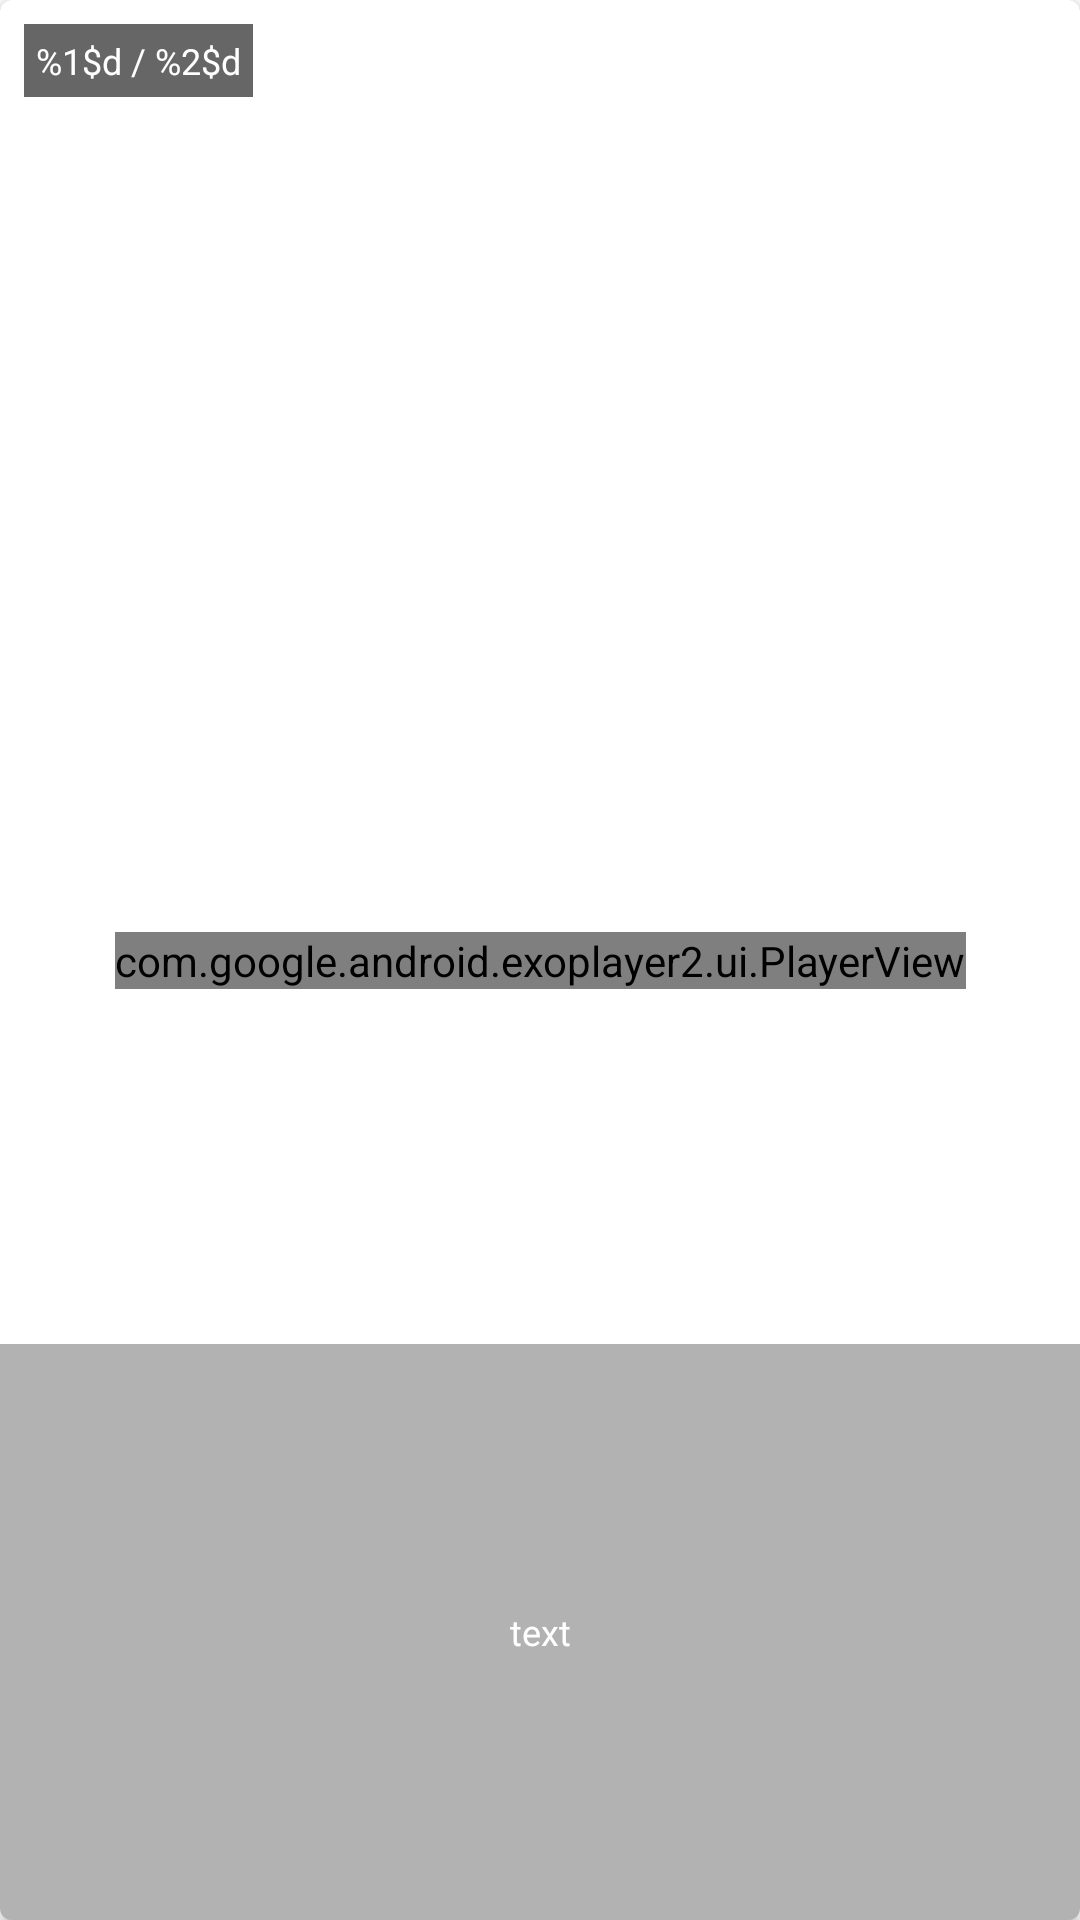

Layout XML and referenced resources for this Android screen:
<!-- AndroidManifest.xml: application theme AppTheme -->
<!-- res/layout/media.xml -->
<?xml version="1.0" encoding="utf-8"?>
<androidx.cardview.widget.CardView xmlns:android="http://schemas.android.com/apk/res/android"
    xmlns:app="http://schemas.android.com/apk/res-auto"
    xmlns:card_view="http://schemas.android.com/tools"
    android:layout_width="match_parent"
    android:layout_height="match_parent"
    android:layout_margin="2dp"
    app:cardCornerRadius="4dp"
    card_view:cardBackgroundColor="@android:color/white">

    <androidx.constraintlayout.widget.ConstraintLayout
        android:layout_width="match_parent"
        android:layout_height="match_parent">

        <androidx.constraintlayout.widget.Guideline
            android:id="@+id/media_guideline"
            android:layout_width="wrap_content"
            android:layout_height="wrap_content"
            android:orientation="horizontal"
            app:layout_constraintGuide_percent="0.7" />

        <com.google.android.exoplayer2.ui.PlayerView
            android:id="@+id/media_player_video"
            android:layout_width="wrap_content"
            android:layout_height="wrap_content"
            app:layout_constraintBottom_toBottomOf="parent"
            app:layout_constraintEnd_toEndOf="parent"
            app:layout_constraintStart_toStartOf="parent"
            app:layout_constraintTop_toTopOf="parent"
            app:resize_mode="fill" />

        <ImageView
            android:id="@+id/media_image"
            android:layout_width="match_parent"
            android:layout_height="match_parent"
            android:contentDescription="@string/property_media"
            android:scaleType="centerCrop" />

        <TextView
            android:id="@+id/media_text"
            android:layout_width="0dp"
            android:layout_height="0dp"
            android:background="#4D000000"
            android:gravity="center"
            android:text="@string/text"
            android:textAlignment="gravity"
            android:textColor="@color/colorWhite"
            android:textSize="12sp"
            app:layout_constraintBottom_toBottomOf="parent"
            app:layout_constraintEnd_toEndOf="parent"
            app:layout_constraintStart_toStartOf="parent"
            app:layout_constraintTop_toBottomOf="@+id/media_guideline" />

        <TextView
            android:id="@+id/media_current_page"
            android:layout_width="wrap_content"
            android:layout_height="wrap_content"
            android:layout_margin="8dp"
            android:background="#99000000"
            android:padding="4dp"
            android:text="@string/page"
            android:textColor="@color/colorWhite"
            android:textSize="12sp"
            app:layout_constraintStart_toStartOf="parent"
            app:layout_constraintTop_toTopOf="parent" />

    </androidx.constraintlayout.widget.ConstraintLayout>

</androidx.cardview.widget.CardView>
<!-- resources referenced by this layout -->
<resources>
  <color name="colorWhite">#FFFFFF</color>
  <string name="page">%1$d / %2$d</string>
  <string name="property_media">property media</string>
  <string name="text">text</string>
  <style name="AppTheme" parent="Theme.MaterialComponents.Light.NoActionBar">
          
          <item name="colorPrimary">@color/colorPrimary</item>
          <item name="colorPrimaryDark">@color/colorPrimaryDark</item>
          <item name="colorAccent">@color/colorAccent</item>
  
          <item name="colorControlNormal">@android:color/white</item>
      </style>
  <color name="colorPrimary">#607d8b</color>
  <color name="colorPrimaryDark">#34515e</color>
  <color name="colorAccent">#8b6e60</color>
</resources>
